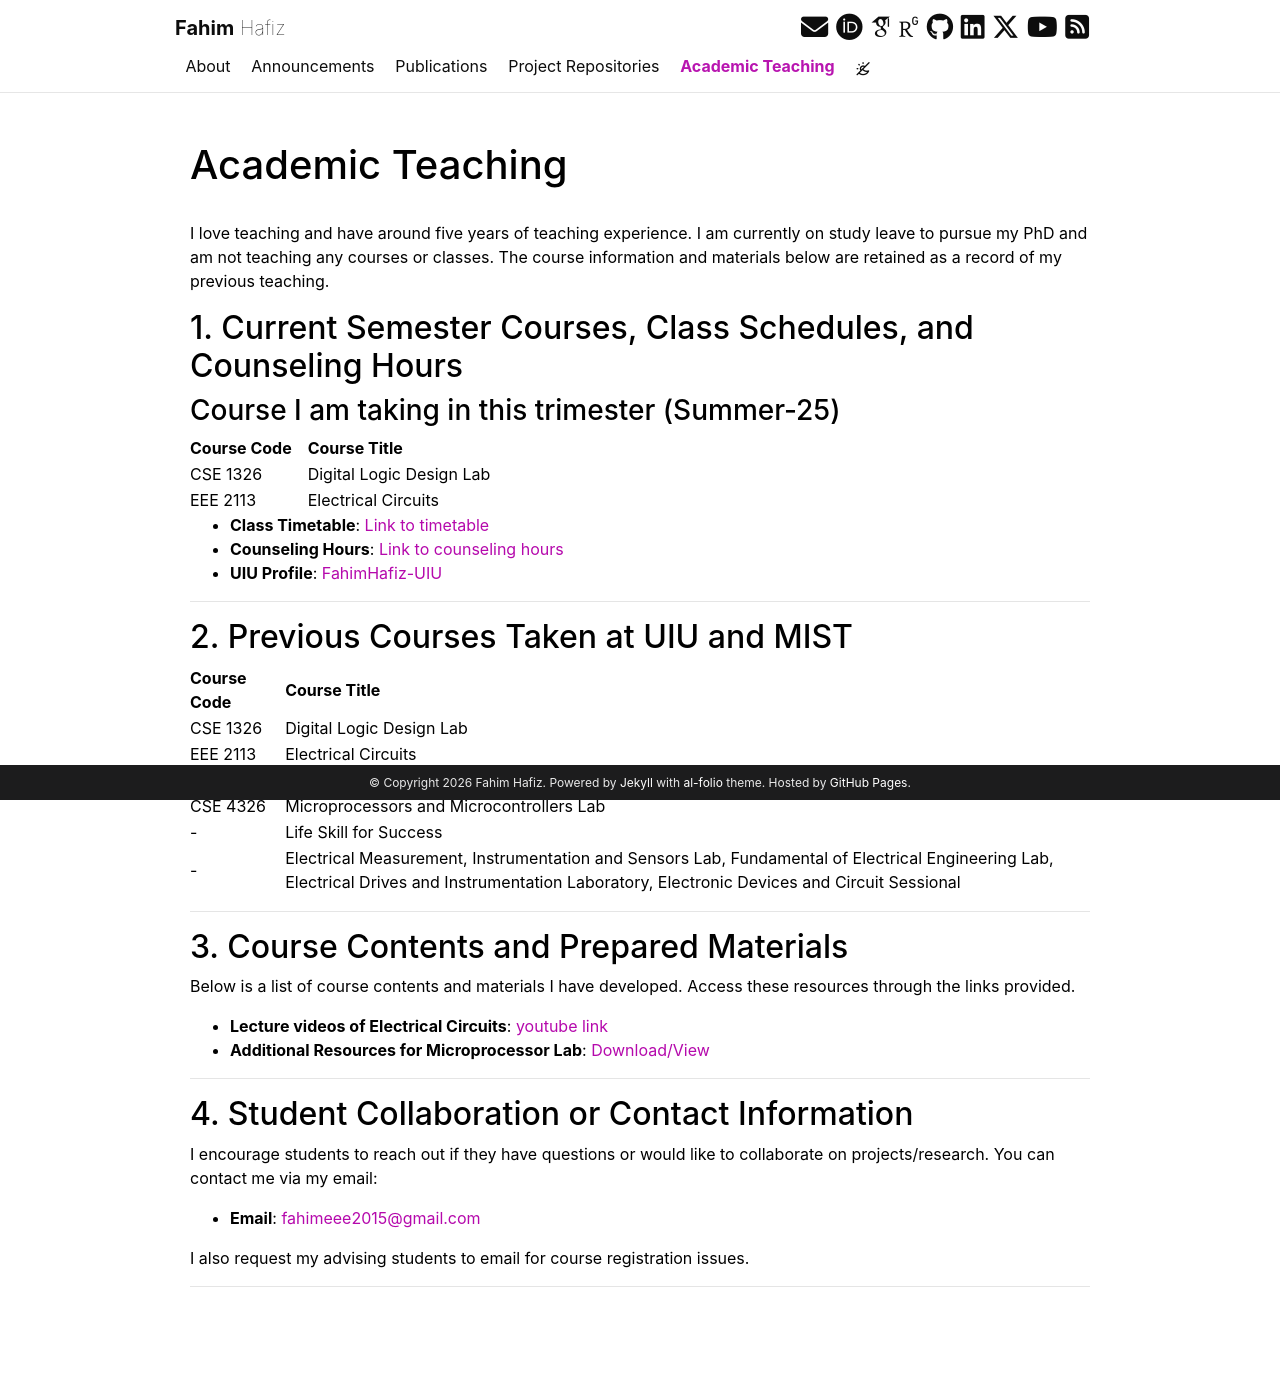

repository: FahimHafiz/FahimHafiz.github.io · page: teaching/index.html · generator: jekyll

---
layout: page
permalink: /teaching/
title: Academic Teaching
nav: true
nav_order: 6
---

I love teaching and have around five years of teaching experience. I am currently on study leave to pursue my PhD and am not teaching any courses or classes. The course information and materials below are retained as a record of my previous teaching.


## 1. Current Semester Courses, Class Schedules, and Counseling Hours

### Course I am taking in this trimester (Summer-25)

| Course Code | Course Title                | 
|-------------|-----------------------------|
| CSE 1326    | Digital Logic Design Lab    |
| EEE 2113    | Electrical Circuits         |

- **Class Timetable**: [Link to timetable](https://drive.google.com/file/d/1RvswbU0C77afyMSE-r31XN4pRffg2Bog/view?usp=sharing) <!-- Replace with your actual link -->
- **Counseling Hours**: [Link to counseling hours](https://drive.google.com/file/d/1RvswbU0C77afyMSE-r31XN4pRffg2Bog/view?usp=sharing) <!-- Replace with your actual link -->
- **UIU Profile**: [FahimHafiz-UIU](https://cse.uiu.ac.bd/faculty/hafiz-fahim/)

---

## 2. Previous Courses Taken at UIU and MIST

| Course Code | Course Title                | 
|-------------|-----------------------------|
| CSE 1326    | Digital Logic Design Lab    |
| EEE 2113    | Electrical Circuits         |
| CSE 4325    | Microprocessors and Microcontrollers|
| CSE 4326    | Microprocessors and Microcontrollers Lab|
| -           | Life Skill for Success|
| -           | Electrical Measurement, Instrumentation and Sensors Lab, Fundamental of Electrical Engineering Lab, Electrical Drives and Instrumentation Laboratory, Electronic Devices and Circuit Sessional|


---

## 3. Course Contents and Prepared Materials

Below is a list of course contents and materials I have developed. Access these resources through the links provided.

- **Lecture videos of Electrical Circuits**: [youtube link](https://www.youtube.com/watch?v=BS_4HF-jJo4&list=PLeZJy4pEspfXnRNQVBZNWV3o6iW1EFkuh) <!-- Replace with actual link to content -->
- **Additional Resources for Microprocessor Lab**: [Download/View](https://drive.google.com/drive/folders/1v3L521lrYT-jDrogyw1WsOpBL3VrJy7c?usp=sharing)

---

## 4. Student Collaboration or Contact Information

I encourage students to reach out if they have questions or would like to collaborate on projects/research. You can contact me via my email:

- **Email**: [{{ site.email }}](mailto:{{ site.email }})

I also request my advising students to email for course registration issues.

---
